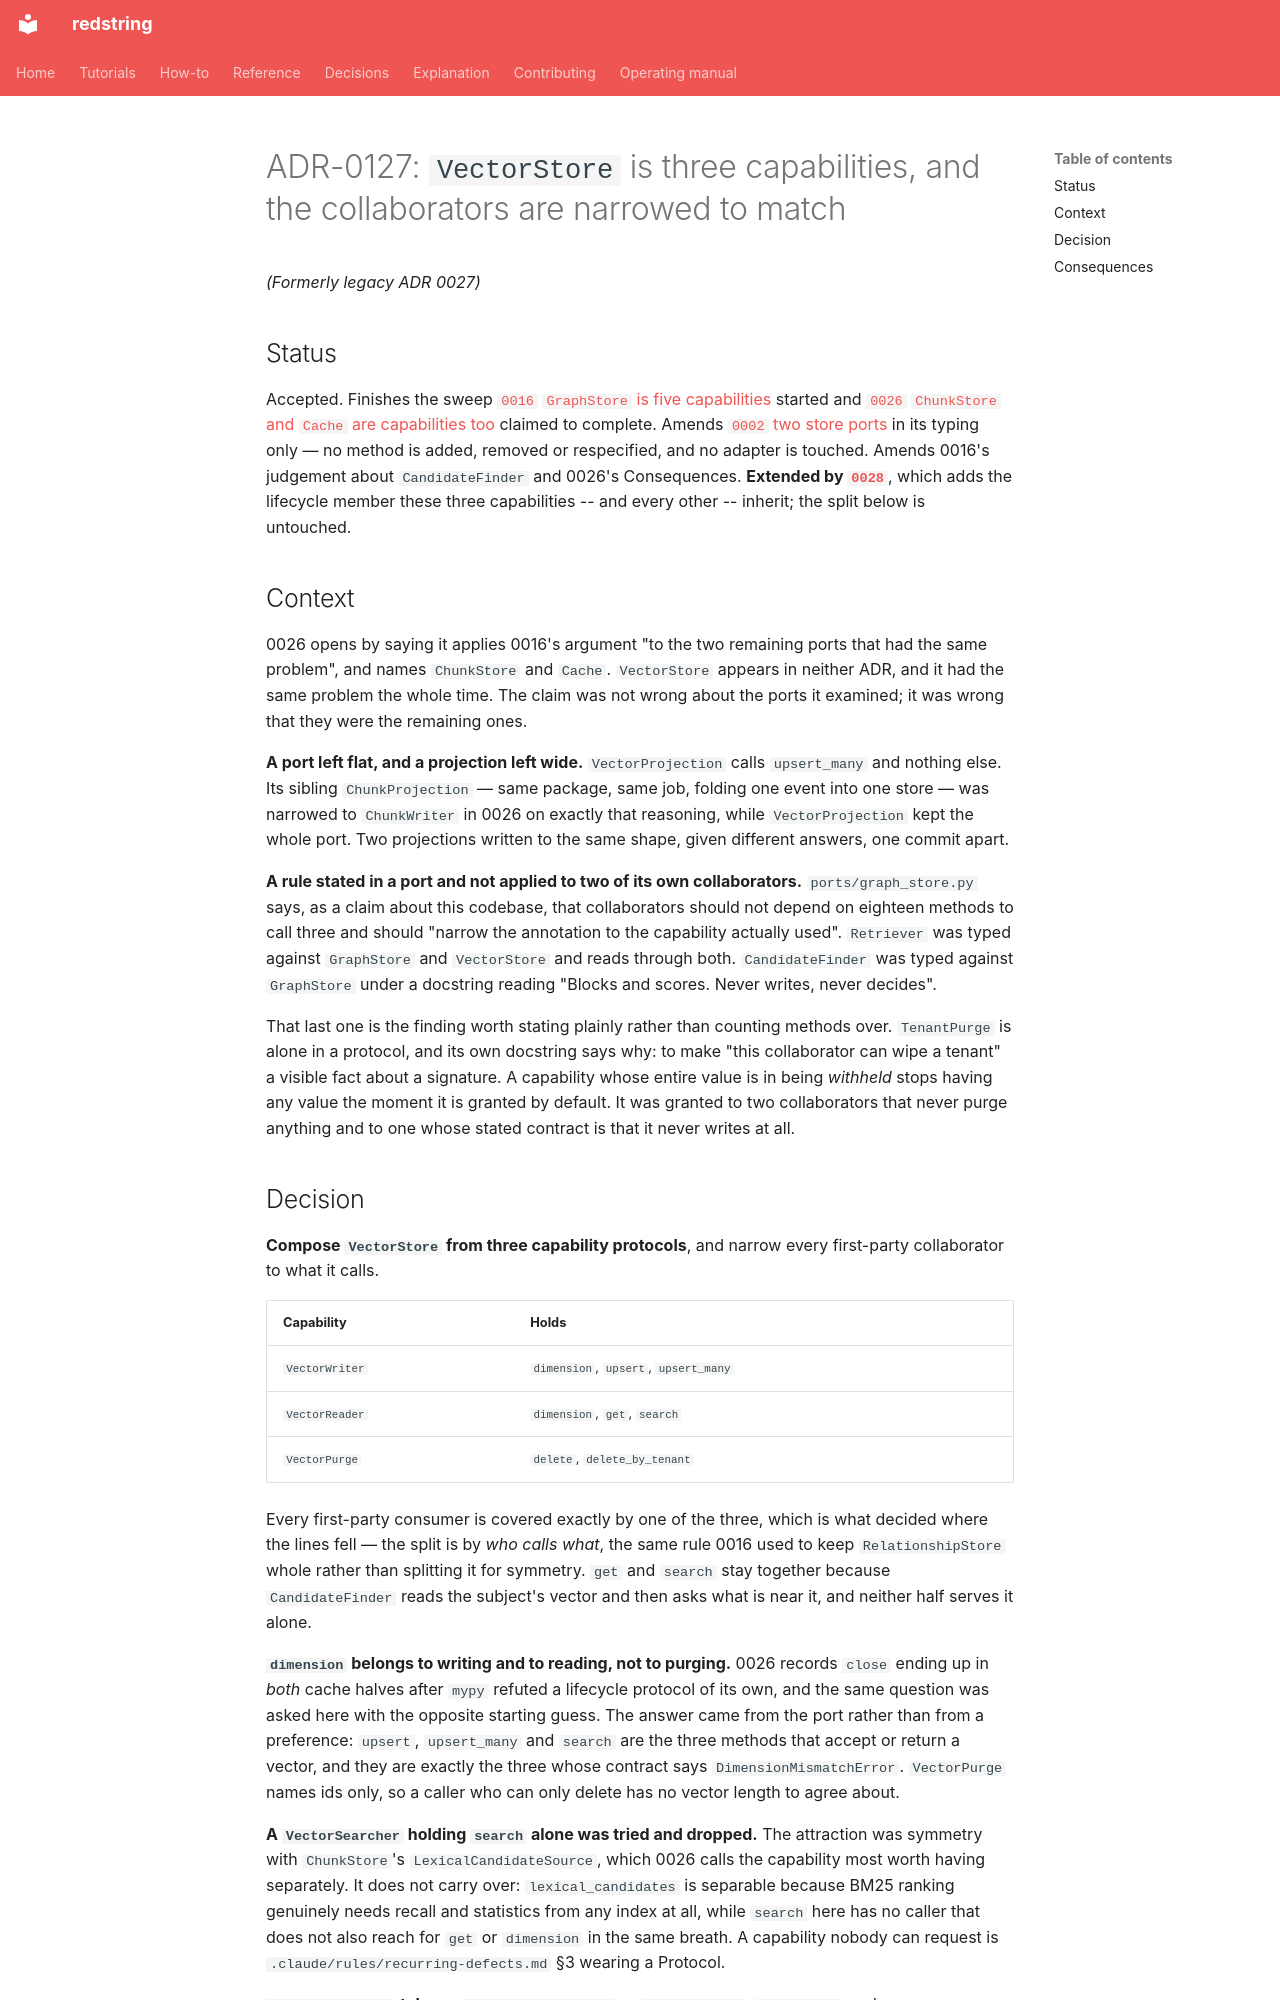

repository: tyevans/redstring · page: project/adrs/accepted/adr-0127-vector-store-is-three-capabilities-and-so-is-every-collaborator/index.html · generator: mkdocs

---
id: '0127'
title: VectorStore is three capabilities, and the collaborators are narrowed to match
status: Accepted
target_bc: ports
governing_prds:
- PRD-0001
governing_stories:
- US-0003
legacy_id: '0027'
amends:
- ADR-0102
- ADR-0126
---

# ADR-0127: `VectorStore` is three capabilities, and the collaborators are narrowed to match
*(Formerly legacy ADR 0027)*

## Status

Accepted. Finishes the sweep [`0016` `GraphStore` is five
capabilities](adr-0116-graph-store-is-five-capabilities.md) started and
[`0026` `ChunkStore` and `Cache` are capabilities
too](adr-0126-chunk-store-and-cache-are-capabilities-too.md) claimed to complete.
Amends [`0002` two store ports](adr-0102-two-store-ports.md) in its typing only —
no method is added, removed or respecified, and no adapter is touched. Amends
0016's judgement about `CandidateFinder` and 0026's Consequences. **Extended
by [`0028`](adr-0128-a-capability-declares-its-own-release.md)**, which adds the
lifecycle member these three capabilities -- and every other -- inherit; the
split below is untouched.

## Context

0026 opens by saying it applies 0016's argument "to the two remaining ports
that had the same problem", and names `ChunkStore` and `Cache`. `VectorStore`
appears in neither ADR, and it had the same problem the whole time. The claim
was not wrong about the ports it examined; it was wrong that they were the
remaining ones.

**A port left flat, and a projection left wide.** `VectorProjection` calls
`upsert_many` and nothing else. Its sibling `ChunkProjection` — same package,
same job, folding one event into one store — was narrowed to `ChunkWriter` in
0026 on exactly that reasoning, while `VectorProjection` kept the whole port.
Two projections written to the same shape, given different answers, one commit
apart.

**A rule stated in a port and not applied to two of its own collaborators.**
`ports/graph_store.py` says, as a claim about this codebase, that collaborators
should not depend on eighteen methods to call three and should "narrow the
annotation to the capability actually used". `Retriever` was typed against
`GraphStore` and `VectorStore` and reads through both. `CandidateFinder` was
typed against `GraphStore` under a docstring reading "Blocks and scores. Never
writes, never decides".

That last one is the finding worth stating plainly rather than counting
methods over. `TenantPurge` is alone in a protocol, and its own docstring says
why: to make "this collaborator can wipe a tenant" a visible fact about a
signature. A capability whose entire value is in being *withheld* stops having
any value the moment it is granted by default. It was granted to two
collaborators that never purge anything and to one whose stated contract is
that it never writes at all.
